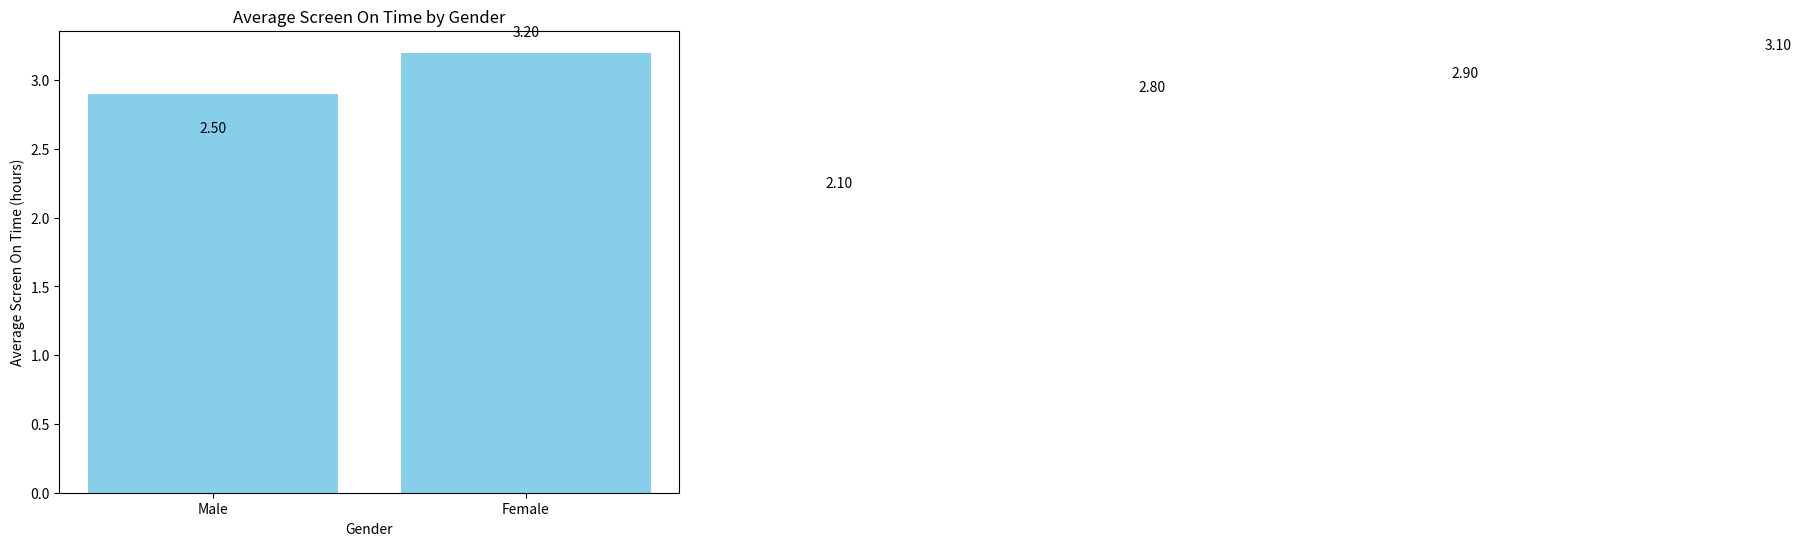

Write the Python code that produced this figure. (Note: this script raises an exception after producing the figure.)
import matplotlib.pyplot as plt
import pandas as pd
import numpy as np

# Sample data
data = {
    'Gender': ['Male', 'Female', 'Male', 'Female', 'Male', 'Female'],
    'Screen On Time (hours)': [2.5, 3.2, 2.1, 2.8, 2.9, 3.1]
}

# Create a DataFrame
df = pd.DataFrame(data)

# Create a bar chart
plt.figure(figsize=(8, 6))
plt.bar(df['Gender'], df['Screen On Time (hours)'], color='skyblue')

# Set labels and title
plt.xlabel('Gender')
plt.ylabel('Average Screen On Time (hours)')
plt.title('Average Screen On Time by Gender')

# Add annotations
for i, value in enumerate(df['Screen On Time (hours)']):
    plt.text(i, value + 0.1, f'{value:.2f}', ha='center', va='bottom')

# Show the plot
plt.show()
plt.savefig('png_files/plot_3bd1ba6e.png')